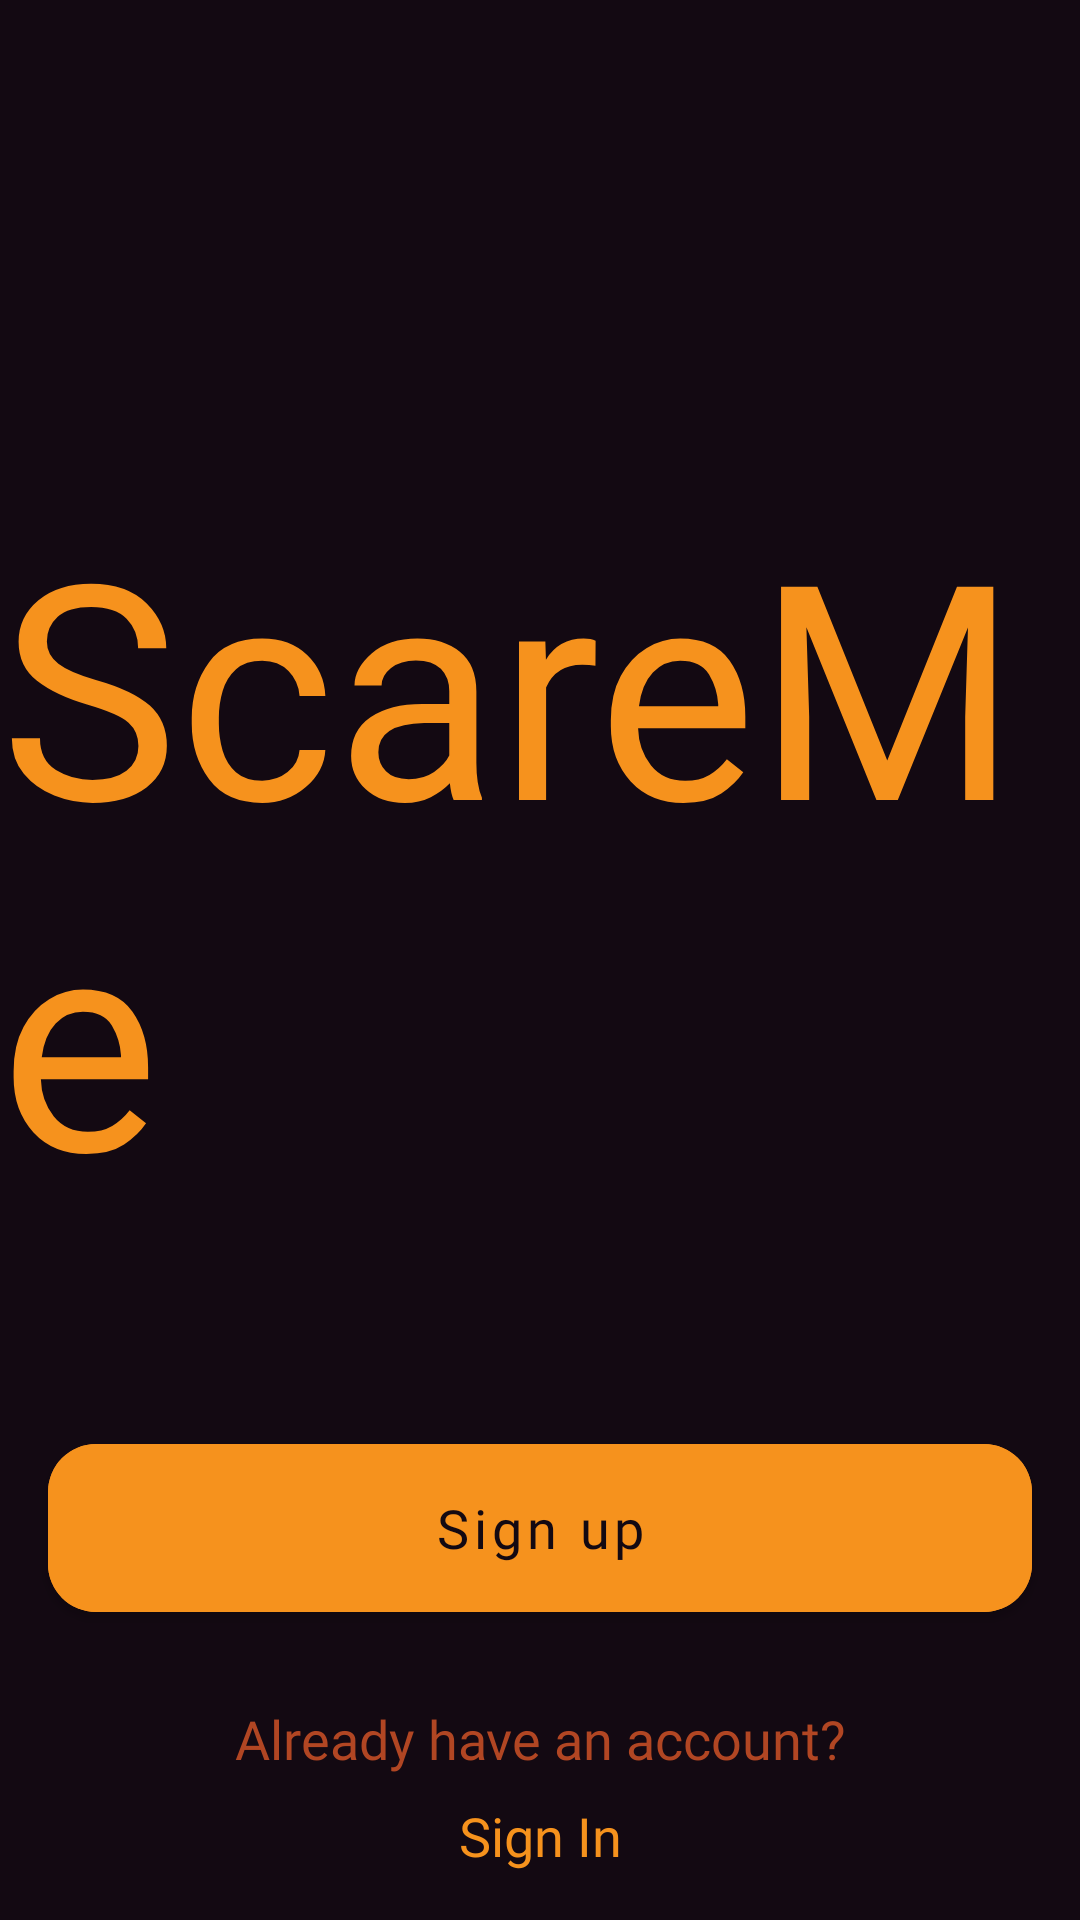

Android layout source for this screen:
<!-- AndroidManifest.xml: application theme Theme.Srez -->
<!-- res/layout/activity_welcome.xml -->
<?xml version="1.0" encoding="utf-8"?>
<androidx.constraintlayout.widget.ConstraintLayout xmlns:android="http://schemas.android.com/apk/res/android"
    xmlns:app="http://schemas.android.com/apk/res-auto"
    xmlns:tools="http://schemas.android.com/tools"
    android:layout_width="match_parent"
    android:layout_height="match_parent"
    android:background="@color/colorDark"
    tools:context=".WelcomeActivity">

    <TextView
        android:layout_width="wrap_content"
        android:layout_height="wrap_content"
        android:layout_marginBottom="68dp"
        android:fontFamily="@font/jollylodger_regular"
        android:text="ScareMe"
        android:textColor="@color/colorOrange"
        android:textSize="100sp"
        app:layout_constraintBottom_toBottomOf="parent"
        app:layout_constraintEnd_toEndOf="parent"
        app:layout_constraintStart_toStartOf="parent"
        app:layout_constraintTop_toTopOf="parent" />

    <com.google.android.material.button.MaterialButton
        android:id="@+id/buttonSignUp"
        android:layout_width="0dp"
        android:layout_height="68dp"
        android:layout_marginHorizontal="16dp"
        android:layout_marginBottom="24dp"
        android:backgroundTint="@color/colorOrange"
        android:elevation="10dp"
        android:fontFamily="@font/baloopaaji2_bold"
        android:shadowColor="@color/colorDarkOrange"
        android:text="Sign up"
        android:textAllCaps="false"
        android:textColor="@color/colorDark"
        android:textSize="18sp"
        app:cornerRadius="16dp"
        app:layout_constraintBottom_toTopOf="@id/alreadyHaveAnAccount"
        app:layout_constraintEnd_toEndOf="parent"
        app:layout_constraintStart_toStartOf="parent" />

    <TextView
        android:id="@+id/alreadyHaveAnAccount"
        android:layout_width="wrap_content"
        android:layout_height="wrap_content"
        android:layout_marginBottom="8dp"
        android:fontFamily="@font/baloopaaji2_bold"
        android:text="Already have an account?"
        android:textColor="@color/colorDarkOrange"
        android:textSize="18sp"
        app:layout_constraintBottom_toTopOf="@id/signInText"
        app:layout_constraintEnd_toEndOf="parent"
        app:layout_constraintStart_toStartOf="parent" />

    <TextView
        android:id="@+id/signInText"
        android:layout_width="wrap_content"
        android:layout_height="wrap_content"
        android:layout_marginBottom="16dp"
        android:fontFamily="@font/baloopaaji2_bold"
        android:text="Sign In"
        android:textColor="@color/colorOrange"
        android:textSize="18sp"
        app:layout_constraintBottom_toBottomOf="parent"
        app:layout_constraintEnd_toEndOf="parent"
        app:layout_constraintStart_toStartOf="parent" />

</androidx.constraintlayout.widget.ConstraintLayout>
<!-- resources referenced by this layout -->
<resources>
  <color name="colorDark">#130912</color>
  <color name="colorDarkOrange">#B14623</color>
  <color name="colorOrange">#F6921D</color>
  <style name="Theme.Srez" parent="Theme.MaterialComponents.Light.NoActionBar">
          
          <item name="colorPrimary">@color/purple_500</item>
          <item name="colorPrimaryVariant">@color/purple_700</item>
          <item name="colorOnPrimary">@color/colorWhite</item>
          
          <item name="colorSecondary">@color/teal_200</item>
          <item name="colorSecondaryVariant">@color/teal_700</item>
          <item name="colorOnSecondary">@color/colorBlack</item>
          
          <item name="android:statusBarColor" tools:targetApi="l">@color/colorDark</item>
          
      </style>
  <color name="purple_500">#FF6200EE</color>
  <color name="purple_700">#FF3700B3</color>
  <color name="colorWhite">#FFFFFFFF</color>
  <color name="teal_200">#FF03DAC5</color>
  <color name="teal_700">#FF018786</color>
  <color name="colorBlack">#FF000000</color>
</resources>
